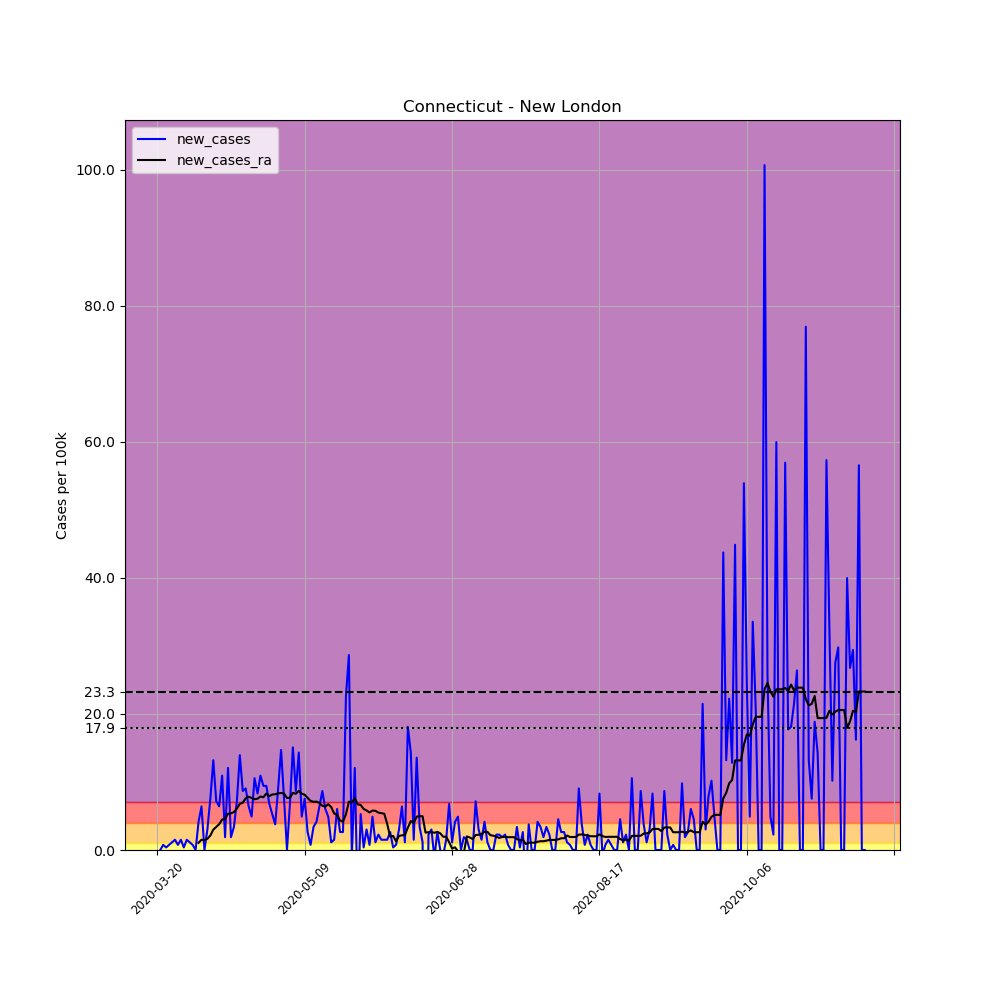

The table this chart was drawn from, first rows:
, date, county, state, fips, cases, deaths, COUNTY, STNAME, CTYNAME, POPESTIMATE2019, per_100k, new_cases, new_cases_ra
189205, 2020-03-20, New London, Connecticut, 9011, 1, 0, 11, Connecticut, New London, 265206, 0.3771, , 
189206, 2020-03-21, New London, Connecticut, 9011, 1, 0, 11, Connecticut, New London, 265206, 0.3771, 0.0, 
189207, 2020-03-22, New London, Connecticut, 9011, 3, 0, 11, Connecticut, New London, 265206, 1.131, 0.7541, 
189208, 2020-03-23, New London, Connecticut, 9011, 4, 0, 11, Connecticut, New London, 265206, 1.508, 0.3771, 
189209, 2020-03-24, New London, Connecticut, 9011, 6, 0, 11, Connecticut, New London, 265206, 2.262, 0.7541, 
189210, 2020-03-25, New London, Connecticut, 9011, 9, 0, 11, Connecticut, New London, 265206, 3.394, 1.131, 
189211, 2020-03-26, New London, Connecticut, 9011, 13, 0, 11, Connecticut, New London, 265206, 4.902, 1.508, 
189212, 2020-03-27, New London, Connecticut, 9011, 15, 0, 11, Connecticut, New London, 265206, 5.656, 0.7541, 
189213, 2020-03-28, New London, Connecticut, 9011, 19, 0, 11, Connecticut, New London, 265206, 7.164, 1.508, 
189214, 2020-03-29, New London, Connecticut, 9011, 20, 0, 11, Connecticut, New London, 265206, 7.541, 0.3771, 
189215, 2020-03-30, New London, Connecticut, 9011, 24, 0, 11, Connecticut, New London, 265206, 9.05, 1.508, 
189216, 2020-03-31, New London, Connecticut, 9011, 27, 1, 11, Connecticut, New London, 265206, 10.18, 1.131, 
189217, 2020-04-01, New London, Connecticut, 9011, 29, 1, 11, Connecticut, New London, 265206, 10.93, 0.7541, 
189218, 2020-04-02, New London, Connecticut, 9011, 29, 1, 11, Connecticut, New London, 265206, 10.93, 0.0, 
189219, 2020-04-03, New London, Connecticut, 9011, 40, 3, 11, Connecticut, New London, 265206, 15.08, 4.148, 1.05
189220, 2020-04-04, New London, Connecticut, 9011, 57, 3, 11, Connecticut, New London, 265206, 21.49, 6.41, 1.508
189221, 2020-04-05, New London, Connecticut, 9011, 57, 4, 11, Connecticut, New London, 265206, 21.49, 0.0, 1.454
189222, 2020-04-06, New London, Connecticut, 9011, 65, 4, 11, Connecticut, New London, 265206, 24.51, 3.017, 1.643
189223, 2020-04-07, New London, Connecticut, 9011, 85, 4, 11, Connecticut, New London, 265206, 32.05, 7.541, 2.128
189224, 2020-04-08, New London, Connecticut, 9011, 120, 5, 11, Connecticut, New London, 265206, 45.25, 13.2, 2.99
189225, 2020-04-09, New London, Connecticut, 9011, 139, 6, 11, Connecticut, New London, 265206, 52.41, 7.164, 3.394
189226, 2020-04-10, New London, Connecticut, 9011, 156, 7, 11, Connecticut, New London, 265206, 58.82, 6.41, 3.798
189227, 2020-04-11, New London, Connecticut, 9011, 185, 7, 11, Connecticut, New London, 265206, 69.76, 10.93, 4.471
189228, 2020-04-12, New London, Connecticut, 9011, 190, 7, 11, Connecticut, New London, 265206, 71.64, 1.885, 4.579
189229, 2020-04-13, New London, Connecticut, 9011, 222, 7, 11, Connecticut, New London, 265206, 83.71, 12.07, 5.333
189230, 2020-04-14, New London, Connecticut, 9011, 227, 7, 11, Connecticut, New London, 265206, 85.59, 1.885, 5.387
189231, 2020-04-15, New London, Connecticut, 9011, 236, 7, 11, Connecticut, New London, 265206, 88.99, 3.394, 5.575
189232, 2020-04-16, New London, Connecticut, 9011, 255, 9, 11, Connecticut, New London, 265206, 96.15, 7.164, 6.087
189233, 2020-04-17, New London, Connecticut, 9011, 292, 10, 11, Connecticut, New London, 265206, 110.1, 13.95, 6.787
189234, 2020-04-18, New London, Connecticut, 9011, 315, 10, 11, Connecticut, New London, 265206, 118.8, 8.673, 6.949
189235, 2020-04-19, New London, Connecticut, 9011, 339, 10, 11, Connecticut, New London, 265206, 127.8, 9.05, 7.595
189236, 2020-04-20, New London, Connecticut, 9011, 356, 13, 11, Connecticut, New London, 265206, 134.2, 6.41, 7.838
189237, 2020-04-21, New London, Connecticut, 9011, 369, 13, 11, Connecticut, New London, 265206, 139.1, 4.902, 7.649
189238, 2020-04-22, New London, Connecticut, 9011, 397, 14, 11, Connecticut, New London, 265206, 149.7, 10.56, 7.461
189239, 2020-04-23, New London, Connecticut, 9011, 419, 17, 11, Connecticut, New London, 265206, 158, 8.295, 7.541
189240, 2020-04-24, New London, Connecticut, 9011, 448, 23, 11, Connecticut, New London, 265206, 168.9, 10.93, 7.865
189241, 2020-04-25, New London, Connecticut, 9011, 473, 28, 11, Connecticut, New London, 265206, 178.4, 9.427, 7.757
189242, 2020-04-26, New London, Connecticut, 9011, 498, 31, 11, Connecticut, New London, 265206, 187.8, 9.427, 8.295
189243, 2020-04-27, New London, Connecticut, 9011, 516, 34, 11, Connecticut, New London, 265206, 194.6, 6.787, 7.918
189244, 2020-04-28, New London, Connecticut, 9011, 530, 34, 11, Connecticut, New London, 265206, 199.8, 5.279, 8.161
189245, 2020-04-29, New London, Connecticut, 9011, 540, 35, 11, Connecticut, New London, 265206, 203.6, 3.771, 8.188
189246, 2020-04-30, New London, Connecticut, 9011, 564, 36, 11, Connecticut, New London, 265206, 212.7, 9.05, 8.322
189247, 2020-05-01, New London, Connecticut, 9011, 603, 42, 11, Connecticut, New London, 265206, 227.4, 14.71, 8.376
189248, 2020-05-02, New London, Connecticut, 9011, 623, 43, 11, Connecticut, New London, 265206, 234.9, 7.541, 8.295
189249, 2020-05-03, New London, Connecticut, 9011, 623, 43, 11, Connecticut, New London, 265206, 234.9, 0.0, 7.649
189250, 2020-05-04, New London, Connecticut, 9011, 641, 45, 11, Connecticut, New London, 265206, 241.7, 6.787, 7.676
189251, 2020-05-05, New London, Connecticut, 9011, 681, 45, 11, Connecticut, New London, 265206, 256.8, 15.08, 8.403
189252, 2020-05-06, New London, Connecticut, 9011, 704, 47, 11, Connecticut, New London, 265206, 265.5, 8.673, 8.269
189253, 2020-05-07, New London, Connecticut, 9011, 742, 49, 11, Connecticut, New London, 265206, 279.8, 14.33, 8.699
189254, 2020-05-08, New London, Connecticut, 9011, 755, 50, 11, Connecticut, New London, 265206, 284.7, 4.902, 8.269
189255, 2020-05-09, New London, Connecticut, 9011, 775, 54, 11, Connecticut, New London, 265206, 292.2, 7.541, 8.134
189256, 2020-05-10, New London, Connecticut, 9011, 782, 54, 11, Connecticut, New London, 265206, 294.9, 2.639, 7.649
189257, 2020-05-11, New London, Connecticut, 9011, 784, 56, 11, Connecticut, New London, 265206, 295.6, 0.7541, 7.218
189258, 2020-05-12, New London, Connecticut, 9011, 793, 58, 11, Connecticut, New London, 265206, 299, 3.394, 7.083
189259, 2020-05-13, New London, Connecticut, 9011, 804, 60, 11, Connecticut, New London, 265206, 303.2, 4.148, 7.11
189260, 2020-05-14, New London, Connecticut, 9011, 821, 62, 11, Connecticut, New London, 265206, 309.6, 6.41, 6.922
189261, 2020-05-15, New London, Connecticut, 9011, 844, 63, 11, Connecticut, New London, 265206, 318.2, 8.673, 6.491
189262, 2020-05-16, New London, Connecticut, 9011, 860, 65, 11, Connecticut, New London, 265206, 324.3, 6.033, 6.383
189263, 2020-05-17, New London, Connecticut, 9011, 873, 66, 11, Connecticut, New London, 265206, 329.2, 4.902, 6.733
189264, 2020-05-18, New London, Connecticut, 9011, 876, 66, 11, Connecticut, New London, 265206, 330.3, 1.131, 6.329
... 181 more rows
